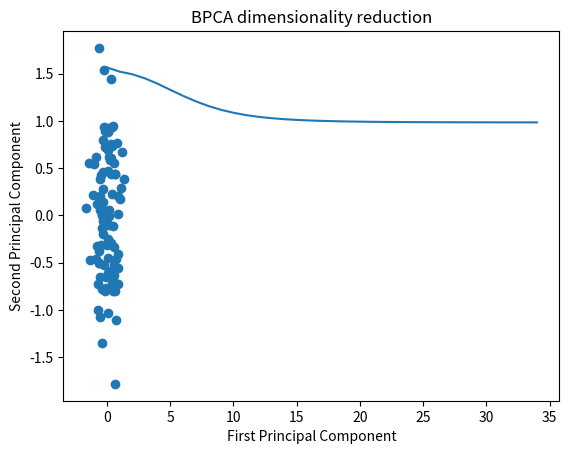

Source code (Python):
import numpy as np
import matplotlib.pyplot as plt

class MLPCA: 
    def __init__(self, m):
        self.m = m
        self.d = None
        self.W = None
        self.mu = None
        self.variance = None

    def _fit_analytical(self, X):
        self.d = len(X[0])
        self.mu = np.mean(X, axis=0)
        S = np.cov(X, rowvar=False, ddof=0)
        eigenvals, eigenvecs = eigh(S)
        ind = np.argsort(eigenvals)[::-1][0:self.m] # sort the eigenvalues in decreasing order, and choose the largest m
        eigenvals_largest = eigenvals[ind]
        eigenvecs_largest = eigenvecs[:, ind]
        if self.d != self.m:
            self.variance = 1/(self.d - self.m) * np.sum(np.sort(eigenvals)[::-1][self.m:])
        else:
            self.variance = 0.0
        self.W = eigenvecs_largest @ np.diag( np.sqrt(eigenvals_largest - self.variance) )

    def _init_params(self, X, W=None, variance=None):
        '''
        Method for initializing model parameterse based on the size and variance of the input data array. 

        Parameters
        ----------
        X : 2D numpy array
            2D numpy array representing input data, where X[n, i] represents the i-th element of n-th point in X.
        W : 2D numpy array, default None
            2D numpy array representing the initial value of parameter W
        variance : positive float, default is None
            positive float representing the initial value of parameter variance
        '''
        self.d = len(X[0])
        self.mu = np.mean(X, axis=0)
        self.W = np.eye(self.d)[:,:self.m] if (W is None) else W # probably there are better initializations 
        self.variance = 1.0 if (variance is None) else variance

    def _estep(self, X):
        '''
        Method for performing E-step, returning 
        $\mathbb{E}_{old}\left[ z_n \right]$ and $\sum_{n=0}^{N-1} \mathbb{E}_{old}\left[ z_n z_{n}^{T} \right]$

        Parameters
        ----------
        X : 2D numpy array
            2D numpy array representing input data, where X[n, i] represents the i-th element of n-th point in X.

        Returns
        ----------
        Ez : 2D numpy array
            (len(X), self.m) array, where Ez[n, i] = $\mathbb{E}_{old}[z_n]_i$
        sumEzz : 2D numpy array
            (self.m, self.m) array, where sumEzz[i,j] = $\sum_{n=0}^{N-1} \mathbb{E}_{old}\left[z_n z_{n}^{T} \right]_{i,j}$
        '''
        Minv = np.linalg.inv( (self.W).T @ self.W + self.variance*np.eye(self.m) ) # we only use inverse of the matrix M
        dX = X - self.mu
        Ez = dX @ self.W @ (Minv.T)
        sumEzz = len(X) * self.variance * Minv + (Ez.T) @ Ez
        return Ez, sumEzz


    def _mstep(self, X, Ez, sumEzz):
        '''
        Method for performing M-step, and updating model parameters

        Parameters
        ----------
        X : 2D numpy array
            2D numpy array representing input data, where X[n, i] represents the i-th element of n-th point in X.
        Ez : 2D numpy array
            (len(X), self.m) array, where Ez[n, i] = $\mathbb{E}_{old}[z_n]_i$
        sumEzz : 2D numpy array
            (self.m, self.m) array, where sumEzz[i,j] = $\sum_{n=0}^{N-1} \mathbb{E}_{old}\left[z_n z_{n}^{T} \right]_{i,j}$
        '''
        dX = X - self.mu
        self.W = ((dX.T) @ Ez) @  np.linalg.inv(sumEzz)
        self.variance = ( np.linalg.norm(dX)**2 - 2*np.trace(Ez @ (self.W.T) @ (dX.T) ) + np.trace( sumEzz @ self.W.T @ self.W ) )  /(len(X)*self.d)


    def _fit_em(self, X, max_iter=100, tol=1e-4, disp_message=False, W0=None, variance0=None):
        '''
        Method for performing fitting by EM algorithm

        Parameters
        ----------
        X : 2D numpy array
            2D numpy array representing input data, where X[n, i] represents the i-th element of n-th point in X.
        max_iter : positive int
            The maximum number of iteration allowed
        tol : positive float
            Threshold for termination of iteration. 
            Concretely, the iteration is stopped when the change of W and variance is smaller than tol.
        disp_message : Boolean, default False
            If True, the number of iteration and convergence will displayed.
        W0 : 2D numpy array, default None
            2D numpy array representing the initial value of parameter W
        variance0 : positive float, default is None
            positive float representing the initial value of parameter variance
        '''
        self._init_params(X, W=W0, variance=variance0)

        for i in range(max_iter):
            Wold = self.W
            varianceold = self.variance

            Ez, sumEzz = self._estep(X)
            self._mstep(X, Ez, sumEzz)

            err = np.sqrt(np.linalg.norm(self.W - Wold)**2 + (self.variance - varianceold)**2)
            if err < tol:
                break

        if disp_message:
            print(f"n_iter : {i}")
            print(f"converged : {i < max_iter - 1}")

    def fit(self, X, method='analytical', **kwargs):
        '''
        Method for performing fitting

        Parameters
        ----------
        X : 2D numpy array
            2D numpy array representing input data, where X[n, i] represents the i-th element of n-th point in X.
        method : str, either 'analytical' or 'em'
            If method == 'analytical', _fit_analytical is invoked, while if method == 'em', _fit_em is invoked.
        '''
        if method == 'analytical':
            self._fit_analytical(X)
        elif method == 'em':
            self._fit_em(X, **kwargs)
        else:
            "Method should be either `analytical` or `em`."


    def transform(self, X, return_cov=False):
        '''
        Method for performing transformation, transforming observables to latent variables

        Parameters
        ----------
        X : 2D numpy array
            (len(X), self.d) numpy array representing input data, where X[n, i] represents the i-th element of n-th point in X.
        return_cov : Boolean, default False
            If True, the covariance matrix of the predictive distribution is also returned

        Returns
        ----------
        Z : 2D numpy array
            (len(X), self.m) array representing the expectation values of the latent variables 
            corresponding to the input observable X
        cov : 2D numpy array, returned only if return_cov is True
            (self.m, self.m) array representing the covariance matrix for the predictive distribution 
            Concretely, it corresponds to $\sigma^2 M^{-1}$
        '''
        Minv = np.linalg.inv( (self.W).T @ self.W + self.variance*np.eye(self.m) ) # we only use inverse of the matrix M
        dX = X - self.mu
        Z = dX @ self.W @ (Minv.T)
        if return_cov:
            cov = self.variance * Minv
            return Z, cov
        else:
            return Z

    def inverse_transform(self, Z, return_cov=False):
        '''
        Method for performing inverse transformation, transforming latent variables to observables

        Parameters
        ----------
        Z : 2D numpy array
            (len(Z), self.m) numpy array representing latent variables
        return_cov : Boolean, default False
            If True, the covariance matrix of the predictive distribution is also returned

        Returns
        ----------
        X : 2D numpy array
            (len(Z), self.d) numpy array representing input data, where X[n, i] represents the i-th element of n-th point in X.

        cov : 2D numpy array, returned only if return_cov is True
            (self.d, self.d) array representing the covariance matrix for the predictive distribution 
            Concretely, it corresponds to $\sigma^2 I_d$
        '''
        X = Z @ (self.W.T) + self.mu
        if return_cov:
            cov = self.variance * np.eye(self.d)
            return X, cov
        else:
            return X

class BPCA(MLPCA): 
    def __init__(self, m):
        super().__init__(m)
        self.alpha = None

    def _init_params(self, X, W=None, variance=None, alpha=None):
        '''
        Method for initializing model parameterse based on the size and variance of the input data array. 

        Parameters
        ----------
        X : 2D numpy array
            2D numpy array representing input data, where X[n, i] represents the i-th element of n-th point in X.
        W : 2D numpy array, default None
            2D numpy array representing the initial value of parameter W
        variance : positive float, default is None
            positive float representing the initial value of parameter variance
        alpha : positive float, default is None
            positive float representing the initial value of alpha
        '''
        super()._init_params(X, W, variance)
        self.alpha =  np.ones(self.m) if (alpha is None) else alpha


    def _mstep(self, X, Ez, sumEzz):
        '''
        Method for performing M-step, and updating model parameters

        Parameters
        ----------
        X : 2D numpy array
            2D numpy array representing input data, where X[n, i] represents the i-th element of n-th point in X.
        Ez : 2D numpy array
            (len(X), self.m) array, where Ez[n, i] = $\mathbb{E}_{old}[z_n]_i$
        sumEzz : 2D numpy array
            (self.m, self.m) array, where sumEzz[i,j] = $\sum_{n=0}^{N-1} \mathbb{E}_{old}\left[z_n z_{n}^{T} \right]_{i,j}$
        '''
        dX = X - self.mu
        self.W = ((dX.T) @ Ez) @  np.linalg.inv(sumEzz + self.variance * np.diag(self.alpha))
        self.variance = ( np.linalg.norm(dX)**2 - 2*np.trace(Ez @ (self.W.T) @ (dX.T) ) + np.trace( sumEzz @ self.W.T @ self.W ) )  /(len(X)*self.d)


    def _calc_alpha(self):
        '''
        Method for updating the value of alpha for Bayesian approach
        '''
        wnorms = np.linalg.norm(self.W, axis=0)**2
        for i in range(self.m):
            self.alpha[i] = self.d/wnorms[i] if (wnorms[i] != 0) else np.inf
    
    def _calc_cost(self, X, Ez, sumEzz):
        '''
        Method for calculating the cost function (negative log likelihood)

        Parameters
        ----------
        X : 2D numpy array
            2D numpy array representing input data, where X[n, i] represents the i-th element of n-th point in X.
        Ez : 2D numpy array
            (len(X), self.m) array, where Ez[n, i] = $\mathbb{E}_{old}[z_n]_i$
        sumEzz : 2D numpy array
            (self.m, self.m) array, where sumEzz[i,j] = $\sum_{n=0}^{N-1} \mathbb{E}_{old}\left[z_n z_{n}^{T} \right]_{i,j}$
        '''
        N, d = X.shape
        dX = X - self.mu
        cost = N*d/2 * np.log(2*np.pi*self.variance)
        cost += 1/(2*self.variance) * (np.linalg.norm(dX)**2 - 2*np.trace(Ez @ (self.W.T) @ (dX.T)) + np.trace(sumEzz @ self.W.T @ self.W))
        return cost / N

    def fit(self, X, max_iter=100, tol=1e-4, disp_message=False, W0=None, variance0=None, alpha0=None):
        '''
        Method for performing fitting

        Parameters
        ----------
        X : 2D numpy array
            2D numpy array representing input data, where X[n, i] represents the i-th element of n-th point in X.
        max_iter : positive int
            The maximum number of iteration allowed
        tol : positive float
            Threshold for termination of iteration. 
            Concretely, the iteration is stopped when the change of W and variance is smaller than tol.
        disp_message : Boolean, default False
            If True, the number of iteration and convergence will displayed.
        W0 : 2D numpy array, default None
            2D numpy array representing the initial value of parameter W
        variance0 : positive float, default is None
            positive float representing the initial value of parameter variance
        alpha0 : positive float, default is None
            positive float representing the initial value of alpha   
        '''
        self._init_params(X, W=W0, variance=variance0, alpha=alpha0)

        costs = []  # to store cost function values

        for i in range(max_iter):
            # E-step
            Ez, sumEzz = self._estep(X)

            # M-step
            self._mstep(X, Ez, sumEzz)

            # calculate and store cost function value
            cost = self._calc_cost(X, Ez, sumEzz)
            costs.append(cost)

            # check for convergence
            if i > 0 and abs(costs[i] - costs[i-1]) < tol:
                if disp_message:
                    print(f'Converged in {i} iterations.')
                break

        # plot cost function values
        plt.plot(costs)
        plt.title('Cost function values')
        plt.xlabel('Iteration')
        plt.ylabel('Cost')
        plt.show()
        
# データの生成
X = np.random.rand(100, 10)

# BPCAクラスのインスタンス化とフィッティング
bpca = BPCA(2)
bpca.fit(X)

# データの次元削減
X_reduced = bpca.transform(X)

# プロット
plt.scatter(X_reduced[:, 0], X_reduced[:, 1])
plt.title('BPCA dimensionality reduction')
plt.xlabel('First Principal Component')
plt.ylabel('Second Principal Component')
plt.show()



